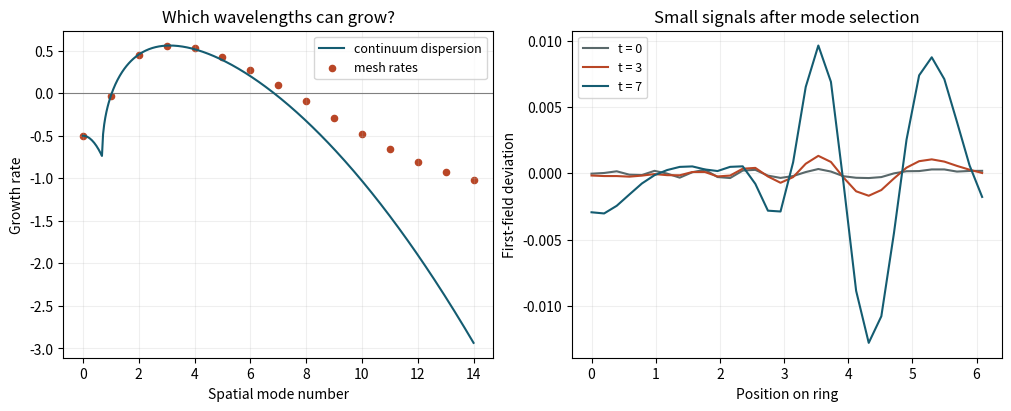

This chart was generated by the following Python code:
import numpy as np
import matplotlib.pyplot as plt

length = 2*np.pi                  # nondimensional circumference
cells = 32                       # even number of grid cells
slow_diffusion = .02
fast_diffusion = 1.
assert 4 <= length <= 12 and cells % 2 == 0 and 16 <= cells <= 120
assert .01 <= slow_diffusion <= .3 and .2 <= fast_diffusion <= 2.
J = np.array([[1., 1.],[-3., -2.]])
D = np.diag([slow_diffusion,fast_diffusion])

def growth(q):
    q = np.asarray(q)
    trace = np.trace(J) - (slow_diffusion+fast_diffusion)*q
    det = 1 - (fast_diffusion-2*slow_diffusion)*q + slow_diffusion*fast_diffusion*q*q
    return (trace+np.sqrt((trace**2-4*det).astype(complex))).real/2

indices = np.arange(cells//2+1)
k = 2*np.pi*indices/length
h = length/cells
continuum = growth(k*k)
q_mesh = (2*np.sin(k*h/2)/h)**2
mesh = growth(q_mesh)
print("Amplifying continuum modes on this mode list:", indices[continuum>1e-10])
print("Amplifying finite-grid modes:", indices[mesh>1e-10])
assert np.allclose(mesh,[np.linalg.eigvals(J-q*D).real.max() for q in q_mesh])

fig, (curve, traceplot) = plt.subplots(1,2,figsize=(10,4),layout="constrained")
mode_range = np.linspace(0,min(14,cells//2),350)
curve.axhline(0,color="grey",lw=.8)
curve.plot(mode_range,growth((2*np.pi*mode_range/length)**2),color="#145c71",label="continuum dispersion")
visible = indices <= mode_range.max()
curve.scatter(indices[visible],mesh[visible],s=20,color="#b94626",label="mesh rates")
curve.set(xlabel="Spatial mode number",ylabel="Growth rate",title="Which wavelengths can grow?")
curve.legend(fontsize=9)
x = np.arange(cells)*h
def state_at(t):
    profile = np.zeros_like(x)
    for j in range(1,min(10,cells//2)+1):
        vals,vecs = np.linalg.eig(J-q_mesh[j]*D)
        idx = vals.real.argmax()
        vec = vecs[:,idx] / vecs[0,idx]
        profile += 1e-4*np.real(vec[0]*np.exp(vals[idx]*t+1j*(k[j]*x+.27*j*j)))
    return profile
for t,color in [(0.,"#59686a"),(3.,"#b94626"),(7.,"#145c71")]:
    traceplot.plot(x,state_at(t),color=color,label=f"t = {t:g}")
traceplot.set(xlabel="Position on ring",ylabel="First-field deviation",title="Small signals after mode selection")
traceplot.legend(fontsize=9)
for ax in (curve,traceplot): ax.grid(alpha=.2)
plt.show()

lap = (np.roll(np.eye(cells),1,axis=0) - 2*np.eye(cells) + np.roll(np.eye(cells),-1,axis=0))/h**2
full = np.kron(np.eye(cells),J) + np.kron(lap,D)
try:
    from onesim.numerics.linear.matrices.dense_linear_algebra import eigenvalues_dense as complete_spectrum
except ImportError:
    complete_spectrum = np.linalg.eigvals
rate = complete_spectrum(full).real.max()
assert np.isclose(rate,mesh.max(),atol=3e-10)
print(f"Full grid {rate:.8f}; fastest Fourier block {mesh.max():.8f}.")
